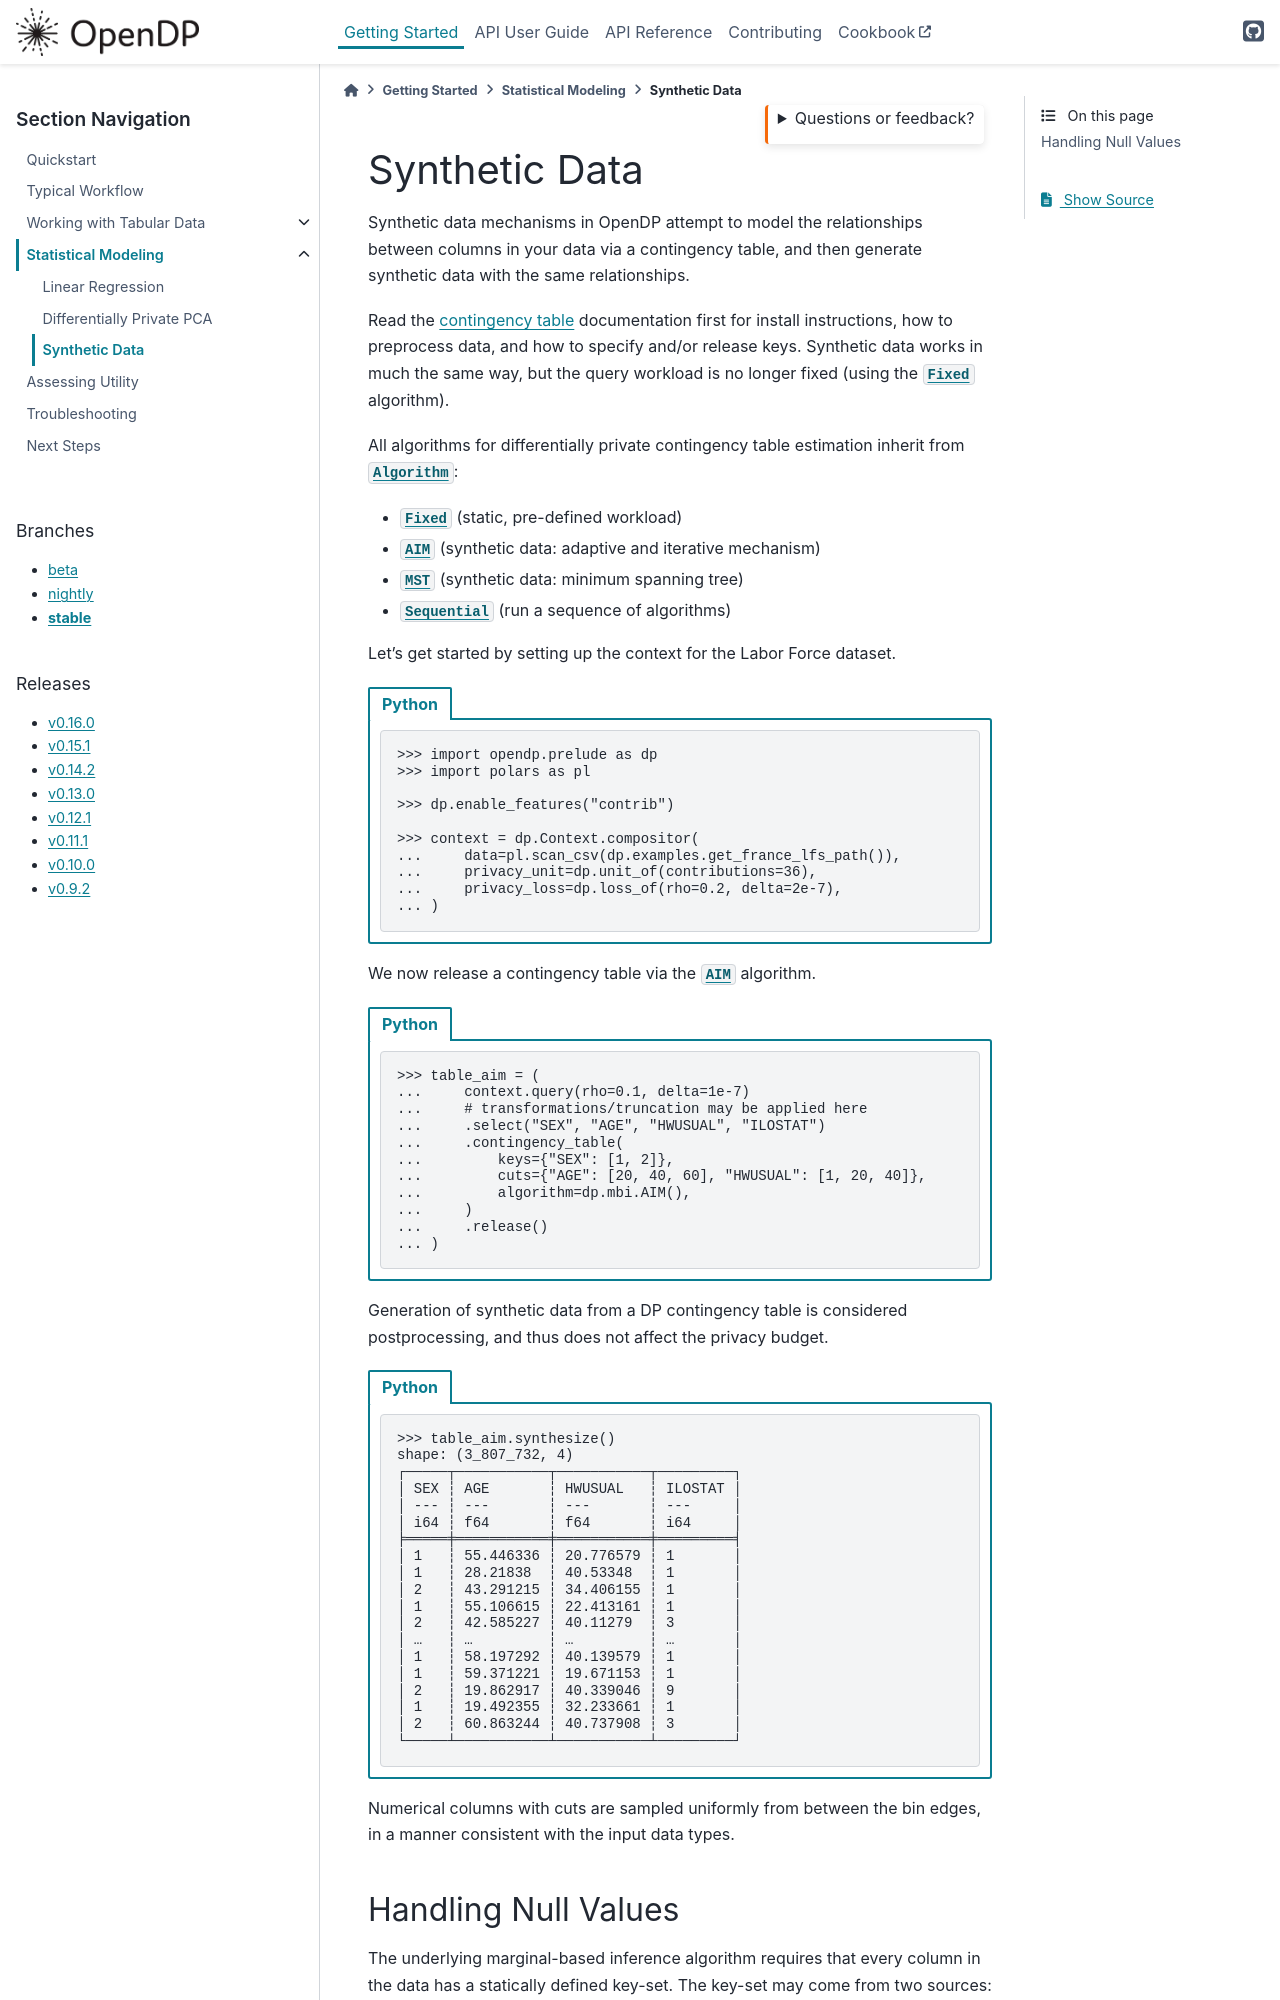

repository: opendp/opendp · page: en/stable/getting-started/statistical-modeling/synthetic-data.html · generator: sphinx

.. _synthetic-data:

Synthetic Data
==============

Synthetic data mechanisms in OpenDP attempt to model the relationships between columns in your data via a contingency table,
and then generate synthetic data with the same relationships.

Read the :ref:`contingency table <contingency-tables>` documentation first for install instructions,
how to preprocess data, and how to specify and/or release keys.
Synthetic data works in much the same way, but the query workload is no longer fixed (using the :py:class:`~opendp.extras.mbi.Fixed` algorithm).

All algorithms for differentially private contingency table estimation inherit from :py:class:`~opendp.extras.mbi.Algorithm`:

* :py:class:`~opendp.extras.mbi.Fixed` (static, pre-defined workload)
* :py:class:`~opendp.extras.mbi.AIM` (synthetic data: adaptive and iterative mechanism)
* :py:class:`~opendp.extras.mbi.MST` (synthetic data: minimum spanning tree)
* :py:class:`~opendp.extras.mbi.Sequential` (run a sequence of algorithms)

Let's get started by setting up the context for the Labor Force dataset.

.. tab-set::

    .. tab-item:: Python
        :sync: python

        .. code:: pycon

            >>> import opendp.prelude as dp
            >>> import polars as pl

            >>> dp.enable_features("contrib")

            >>> context = dp.Context.compositor(
            ...     data=pl.scan_csv(dp.examples.get_france_lfs_path()),
            ...     privacy_unit=dp.unit_of(contributions=36),
            ...     privacy_loss=dp.loss_of(rho=0.2, delta=2e-7),
            ... )

We now release a contingency table via the :py:class:`~opendp.extras.mbi.AIM` algorithm.

.. tab-set::

    .. tab-item:: Python
        :sync: python

        .. code:: pycon

            >>> table_aim = (
            ...     context.query(rho=0.1, delta=1e-7)
            ...     # transformations/truncation may be applied here
            ...     .select("SEX", "AGE", "HWUSUAL", "ILOSTAT")
            ...     .contingency_table(
            ...         keys={"SEX": [1, 2]},
            ...         cuts={"AGE": [20, 40, 60], "HWUSUAL": [1, 20, 40]},
            ...         algorithm=dp.mbi.AIM(),
            ...     )
            ...     .release()
            ... )

Generation of synthetic data from a DP contingency table is considered postprocessing,
and thus does not affect the privacy budget.

.. tab-set::

    .. tab-item:: Python
        :sync: python

        .. code:: pycon

            >>> table_aim.synthesize()  # doctest: +SKIP
            shape: (3_807_732, 4)
            ┌─────┬───────────┬───────────┬─────────┐
            │ SEX ┆ AGE       ┆ HWUSUAL   ┆ ILOSTAT │
            │ --- ┆ ---       ┆ ---       ┆ ---     │
            │ i64 ┆ f64       ┆ f64       ┆ i64     │
            ╞═════╪═══════════╪═══════════╪═════════╡
            │ 1   ┆ 55.446336 ┆ 20.776579 ┆ 1       │
            │ 1   ┆ 28.21838  ┆ 40.53348  ┆ 1       │
            │ 2   ┆ 43.291215 ┆ 34.406155 ┆ 1       │
            │ 1   ┆ 55.106615 ┆ 22.413161 ┆ 1       │
            │ 2   ┆ 42.585227 ┆ 40.11279  ┆ 3       │
            │ …   ┆ …         ┆ …         ┆ …       │
            │ 1   ┆ 58.197292 ┆ 40.139579 ┆ 1       │
            │ 1   ┆ 59.371221 ┆ 19.671153 ┆ 1       │
            │ 2   ┆ 19.862917 ┆ 40.339046 ┆ 9       │
            │ 1   ┆ 19.492355 ┆ 32.233661 ┆ 1       │
            │ 2   ┆ 60.863244 ┆ 40.737908 ┆ 3       │
            └─────┴───────────┴───────────┴─────────┘
